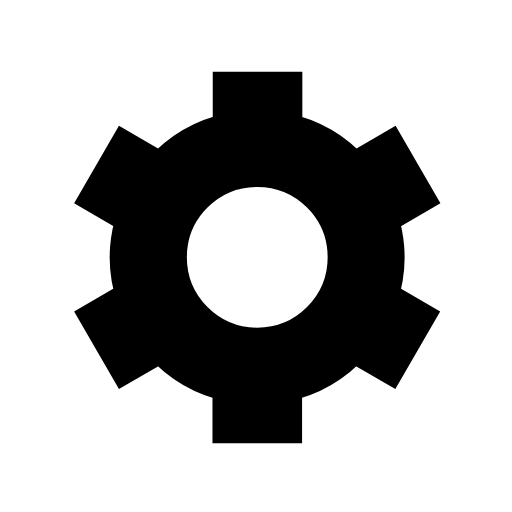
t = 0.00 s
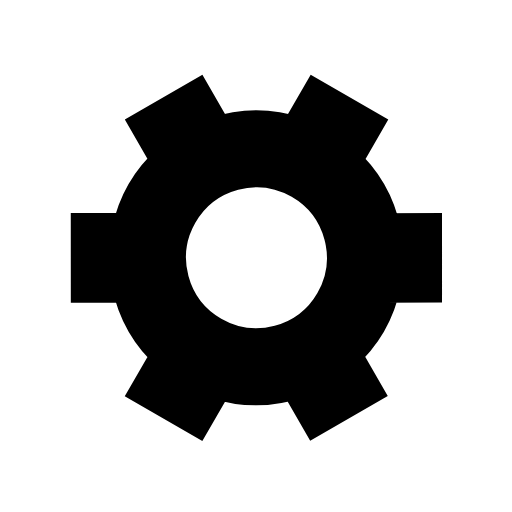
t = 0.15 s
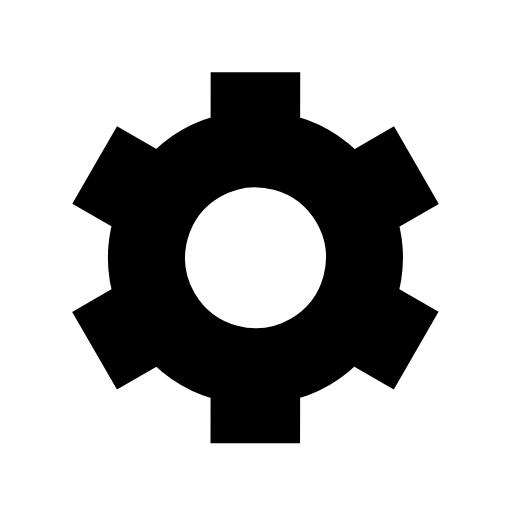
t = 0.30 s
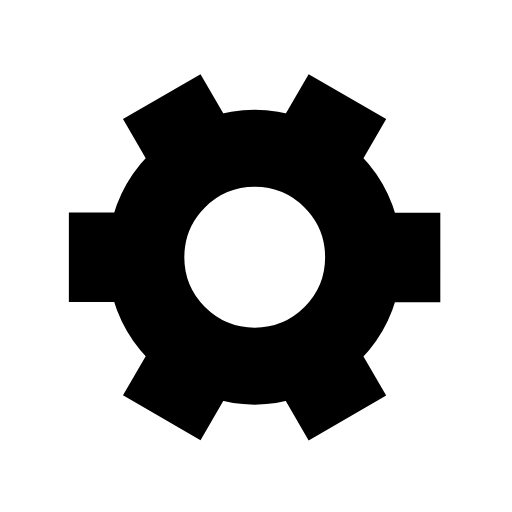
t = 0.45 s

The animated SVG that drew these frames (rendered in a browser with its animation timeline set to each time). Animation: 1 SMIL element (animateTransform=1); one cycle of 0.60 s, repeats indefinitely.

﻿<svg xmlns='http://www.w3.org/2000/svg' viewBox='0 0 200 200'><path fill='#000000' stroke='#000000' stroke-width='15' transform-origin='center' d='m148 84.7 13.8-8-10-17.3-13.8 8a50 50 0 0 0-27.4-15.9v-16h-20v16A50 50 0 0 0 63 67.4l-13.8-8-10 17.3 13.8 8a50 50 0 0 0 0 31.7l-13.8 8 10 17.3 13.8-8a50 50 0 0 0 27.5 15.9v16h20v-16a50 50 0 0 0 27.4-15.9l13.8 8 10-17.3-13.8-8a50 50 0 0 0 0-31.7Zm-47.5 50.8a35 35 0 1 1 0-70 35 35 0 0 1 0 70Z'><animateTransform type='rotate' attributeName='transform' calcMode='spline' dur='0.6' values='0;120' keyTimes='0;1' keySplines='0 0 1 1' repeatCount='indefinite'></animateTransform></path></svg>